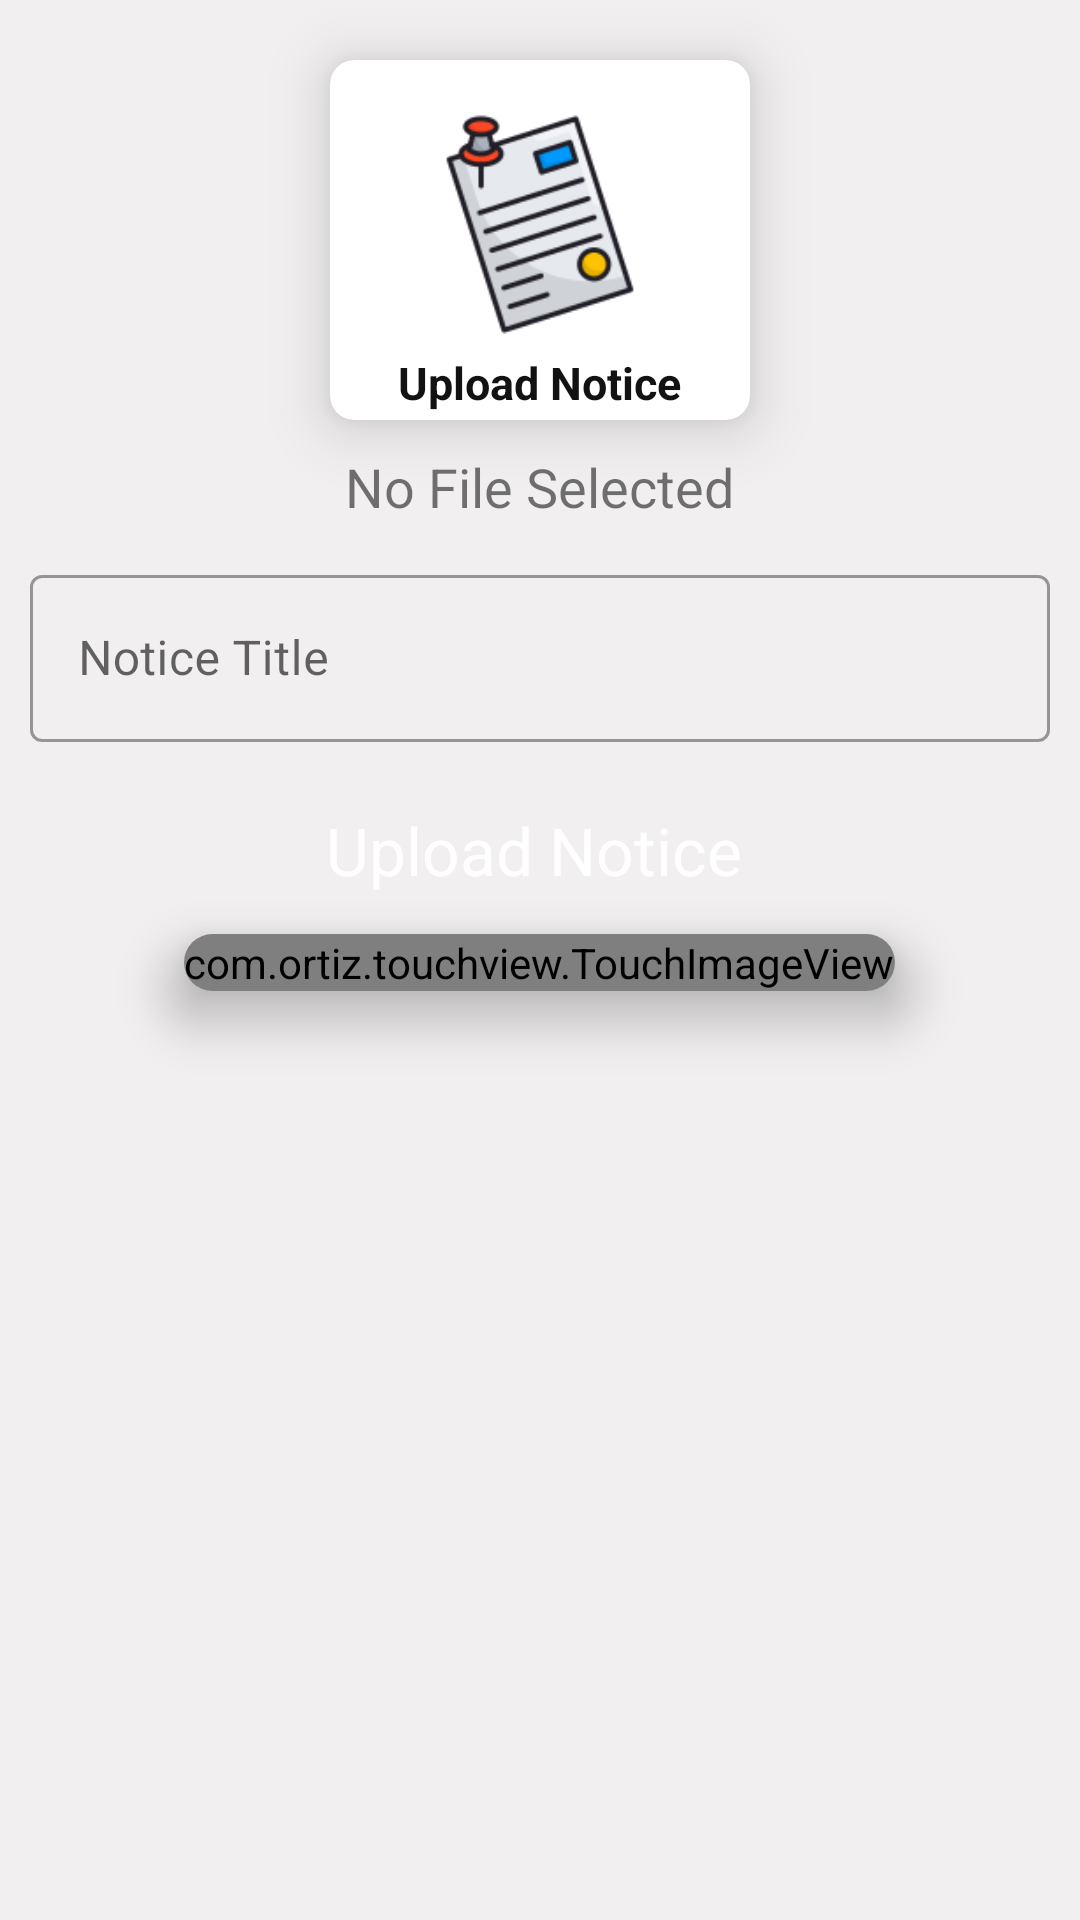

The Android layout XML behind this screen, and the referenced resources:
<!-- AndroidManifest.xml: application theme Theme.AdminApp -->
<!-- res/layout/activity_upload_notice.xml -->
<?xml version="1.0" encoding="utf-8"?>
<layout xmlns:tools="http://schemas.android.com/tools"
    xmlns:android="http://schemas.android.com/apk/res/android"
    xmlns:app="http://schemas.android.com/apk/res-auto"

    tools:context="com.example.notice.UploadNotice">

    <LinearLayout
        android:layout_width="match_parent"
        android:layout_height="match_parent"
        android:background="#F1EFF0"
        android:orientation="vertical"
        >


        <com.google.android.material.card.MaterialCardView
            android:layout_width="140dp"
            android:layout_height="120dp"
            app:cardElevation="12dp"
            app:cardCornerRadius="8dp"
            android:layout_marginTop="20dp"
            android:layout_gravity="center"
            android:id="@+id/selectImage">
            <LinearLayout
                android:layout_width="match_parent"
                android:layout_height="match_parent"
                android:orientation="vertical"
                android:gravity="center">
                <ImageView
                    android:layout_marginTop="10dp"
                    android:layout_width="match_parent"
                    android:layout_height="85dp"

                    android:src="@drawable/uploadd_notice"
                    android:padding="5dp"/>

                <TextView
                    android:layout_width="wrap_content"
                    android:layout_height="wrap_content"
                    android:text="Upload Notice"
                    android:textStyle="bold"
                    android:textSize="15sp"
                    android:textColor="@color/textcolor"/>

            </LinearLayout>
        </com.google.android.material.card.MaterialCardView>
        <TextView
            android:id="@+id/fileName"
            android:layout_width="wrap_content"
            android:layout_height="wrap_content"
            android:text="No File Selected"
            android:textSize="18sp"
            android:layout_marginTop="10dp"
            android:layout_gravity="center"/>
        <com.google.android.material.textfield.TextInputLayout
            android:layout_width="match_parent"
            android:layout_height="wrap_content"
            android:layout_marginTop="12dp"
            style="@style/Widget.MaterialComponents.TextInputLayout.OutlinedBox">

            <com.google.android.material.textfield.TextInputEditText
                android:id="@+id/noticeTitle"
                android:layout_width="match_parent"
                android:layout_marginStart="10dp"
                android:layout_marginEnd="10dp"
                android:layout_height="wrap_content"
                android:hint="Notice Title" />
        </com.google.android.material.textfield.TextInputLayout>
<Button
    android:layout_width="wrap_content"
    android:layout_height="wrap_content"
    android:layout_gravity="center"
    android:text="Upload Notice"
    android:textSize="22sp"
    android:textColor="@color/white"
    android:backgroundTint="#424F93"
    style="@style/ElevatedTextIconButton"
    android:layout_marginTop="12dp"
    android:textAllCaps="false"
    android:id="@+id/uploadNoticeButton"/>
        <com.google.android.material.card.MaterialCardView
            android:layout_width="wrap_content"
            android:layout_height="wrap_content"
            android:layout_marginTop="12dp"
            android:backgroundTint="#F1EFF0"
            app:cardElevation="12dp"
            android:layout_gravity="center"
            app:cardCornerRadius="16dp"
            android:layout_margin="4dp">

            <com.ortiz.touchview.TouchImageView
                android:id="@+id/noticeImageView"
                android:layout_width="match_parent"
                android:layout_height="match_parent"
                android:layout_gravity="center"
                android:scaleType="fitXY"
                />
        </com.google.android.material.card.MaterialCardView>
    </LinearLayout>
</layout>
<!-- resources referenced by this layout -->
<resources>
  <color name="textcolor">#121212</color>
  <color name="white">#FFFFFFFF</color>
  <!-- drawable uploadd_notice: png bitmap (drawable, 11276 bytes) -->
  <style name="ElevatedTextIconButton" parent="@style/Widget.Material3.Button.TextButton.Icon">
          
          <item name="android:elevation">8dp</item>
      </style>
  <style name="Theme.AdminApp" parent="Theme.MaterialComponents.Light.DarkActionBar">
          
          <item name="colorPrimary">#4463A5</item>
          <item name="colorPrimaryVariant">#11295C</item>
          <item name="colorOnPrimary">@color/white</item>
          
          <item name="colorSecondary">@color/teal_200</item>
          <item name="colorSecondaryVariant">@color/teal_700</item>
          <item name="colorOnSecondary">@color/black</item>
          
          <item name="android:statusBarColor">?attr/colorPrimaryVariant</item>
          
  
  
  
      </style>
  <color name="teal_200">#FF03DAC5</color>
  <color name="teal_700">#FF018786</color>
  <color name="black">#FF000000</color>
</resources>
